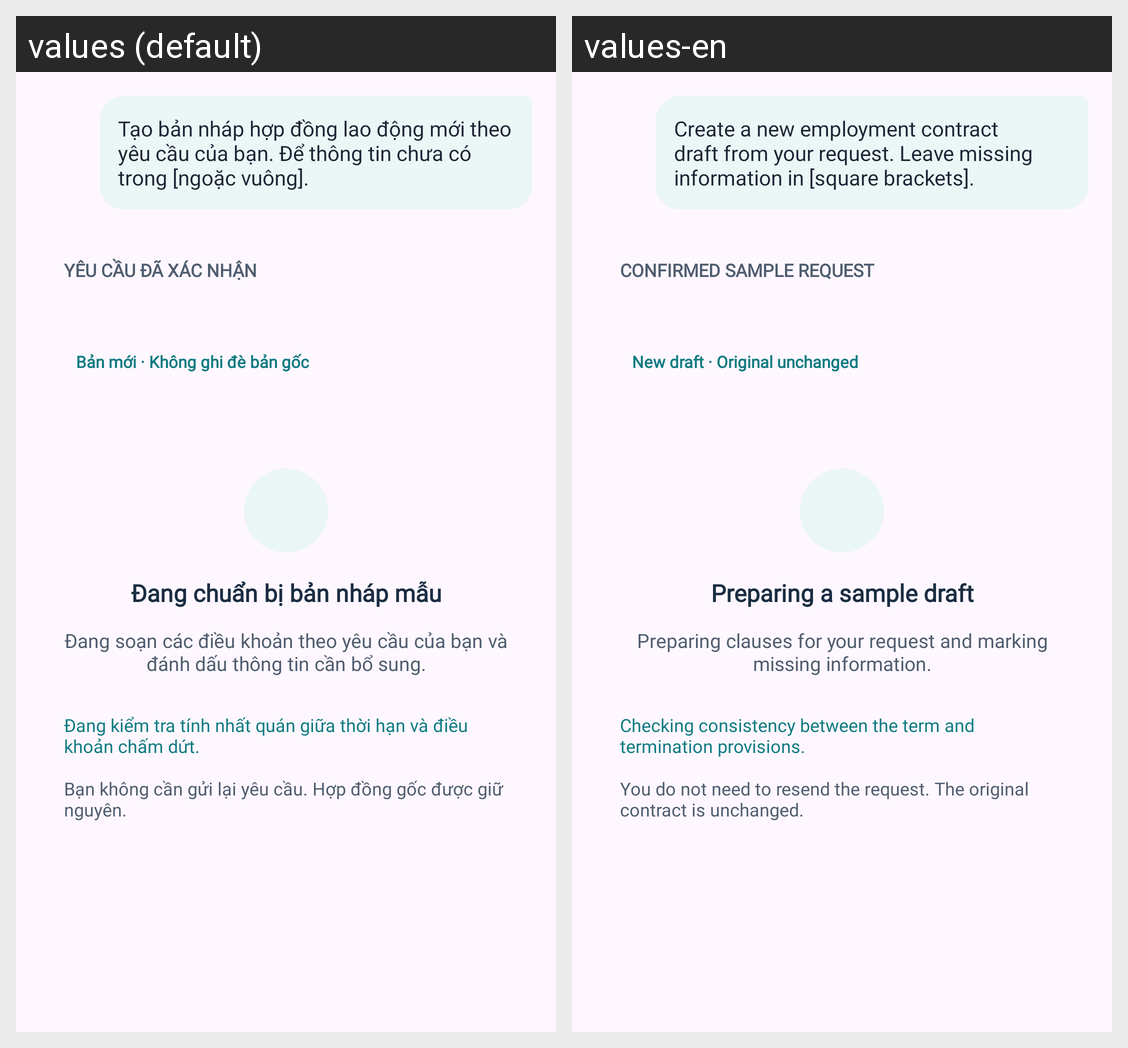

For this localized Android screen grid, give each drawn string resource with its value in every locale shown.
Android screen res/layout/view_chatbot_draft_generation.xml rendered under 2 locales, left to right: values (default), values-en. Device: Nexus 5 (rendered at 1080×1920; each locale shown at half size, 540×960, under a caption strip naming it); theme Theme.LagalLens.
Strings drawn on this screen, with the default value and each locale's value (text and hints the layout hard-codes, and strings that could not be matched under every locale, appear in the picture but are not listed):

chatbot_generation_request
  values: Tạo bản nháp hợp đồng lao động mới theo yêu cầu của bạn. Để thông tin chưa có trong [ngoặc vuông].
  values-en: Create a new employment contract draft from your request. Leave missing information in [square brackets].

chatbot_generation_confirmed
  values: YÊU CẦU ĐÃ XÁC NHẬN
  values-en: CONFIRMED SAMPLE REQUEST

chatbot_generation_original_badge
  values: Bản mới · Không ghi đè bản gốc
  values-en: New draft · Original unchanged

chatbot_generation_loading_title
  values: Đang chuẩn bị bản nháp mẫu
  values-en: Preparing a sample draft

chatbot_generation_loading_body
  values: Đang soạn các điều khoản theo yêu cầu của bạn và đánh dấu thông tin cần bổ sung.
  values-en: Preparing clauses for your request and marking missing information.

chatbot_generation_loading_step
  values: Đang kiểm tra tính nhất quán giữa thời hạn và điều khoản chấm dứt.
  values-en: Checking consistency between the term and termination provisions.

chatbot_generation_loading_note
  values: Bạn không cần gửi lại yêu cầu. Hợp đồng gốc được giữ nguyên.
  values-en: You do not need to resend the request. The original contract is unchanged.
